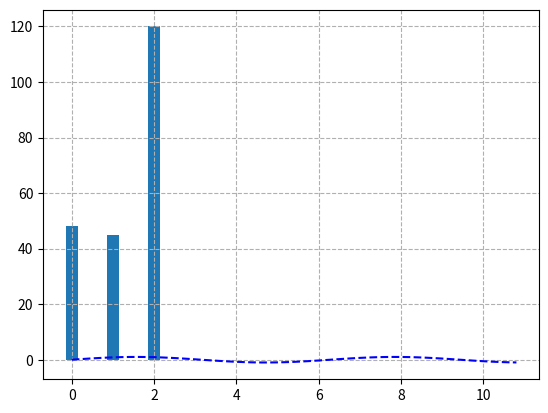

Write the Python code that produced this figure.
# 导入pyplot模块
import matplotlib.pyplot as plt
# 导入numpy模块
import numpy as np
# x坐标采样点生成
x = np.arange(0,11,0.2)
# 计算对应x的正弦值
y = np.sin(x)
# 控制图形格式为蓝色带星的虚线
plt.plot(x,y,'b--')
# 显示图形
# plt.show()


# 创建一个字典数据
animal_speed={'dog':(48,'#7199cf'),
                           'cat': (45, '#4fc4aa'),
                           'cheetah': (120, '#e1a7a2')}
# 获取动物的名字
animals = animal_speed.keys()
# 使用推导式获取动物的速度以及对应的颜色(通过索引区分)
speeds = [x[0] for x in animal_speed.values()]
colors = [x[1] for x in animal_speed.values()]
# 设置x横轴3个点（3个动物)
x = np.arange(3)
# 定义每个柱宽为0.3
bar_width = 0.3
# 创建柱状图bar(x横轴,y纵轴,bar宽度[,描边线透明])
bars = plt.bar(x, speeds, width=bar_width)
# 显示
plt.grid(linestyle='--') # linestyle参数为背景网格线的样式
plt.show()
